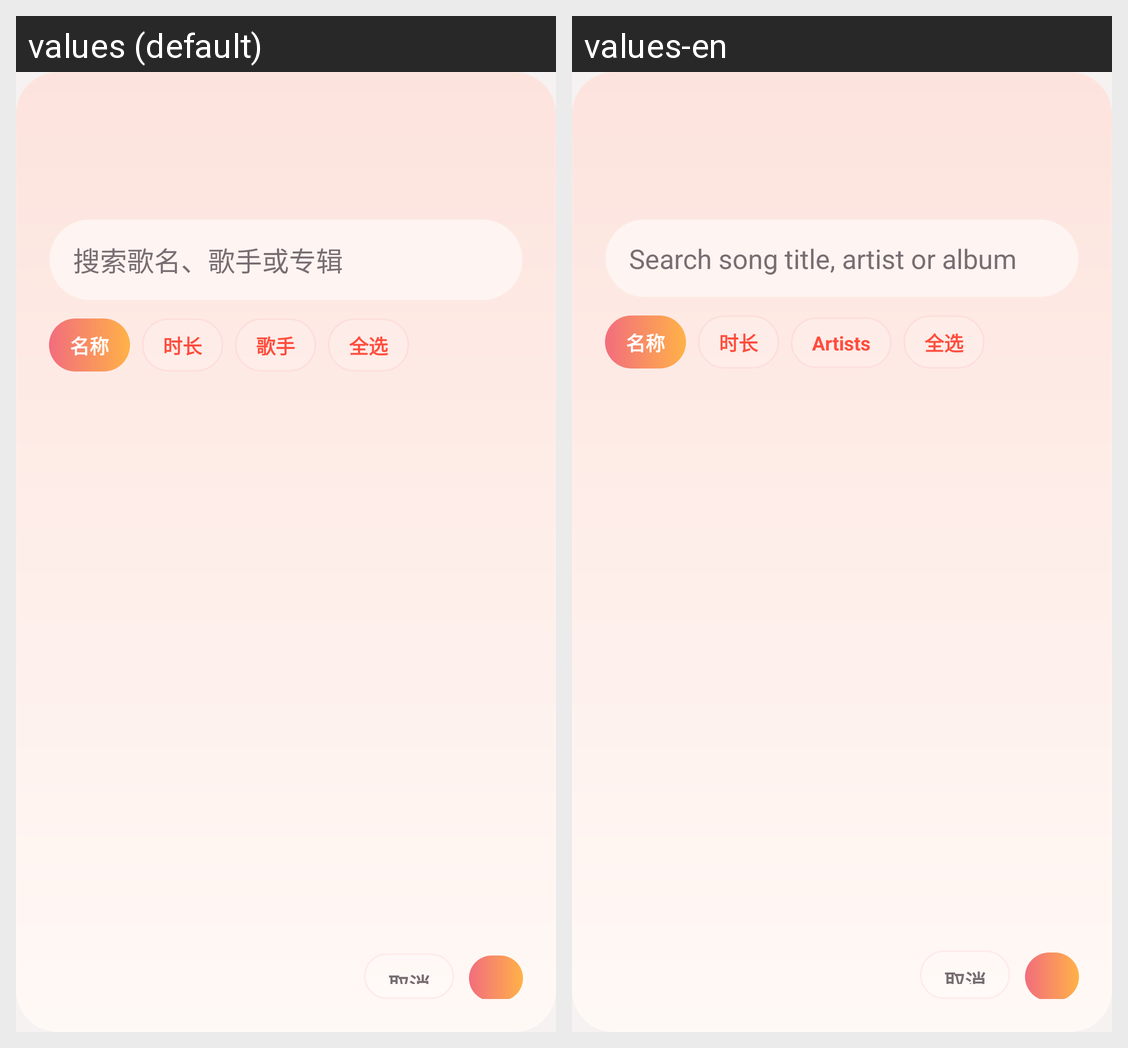

The Android screen above is rendered under two locales of the same app. Produce the string resources it draws, with the default and per-locale values.
Android screen res/layout/dialog_song_picker.xml rendered under 2 locales, left to right: values (default), values-en. Device: Nexus 5 (rendered at 1080×1920; each locale shown at half size, 540×960, under a caption strip naming it); theme Theme.ASMusic.
Strings drawn on this screen, with the default value and each locale's value (text and hints the layout hard-codes, and strings that could not be matched under every locale, appear in the picture but are not listed):

search_song_title_artist_or_album
  values: 搜索歌名、歌手或专辑
  values-en: Search song title, artist or album

artists
  values: 歌手
  values-en: Artists
